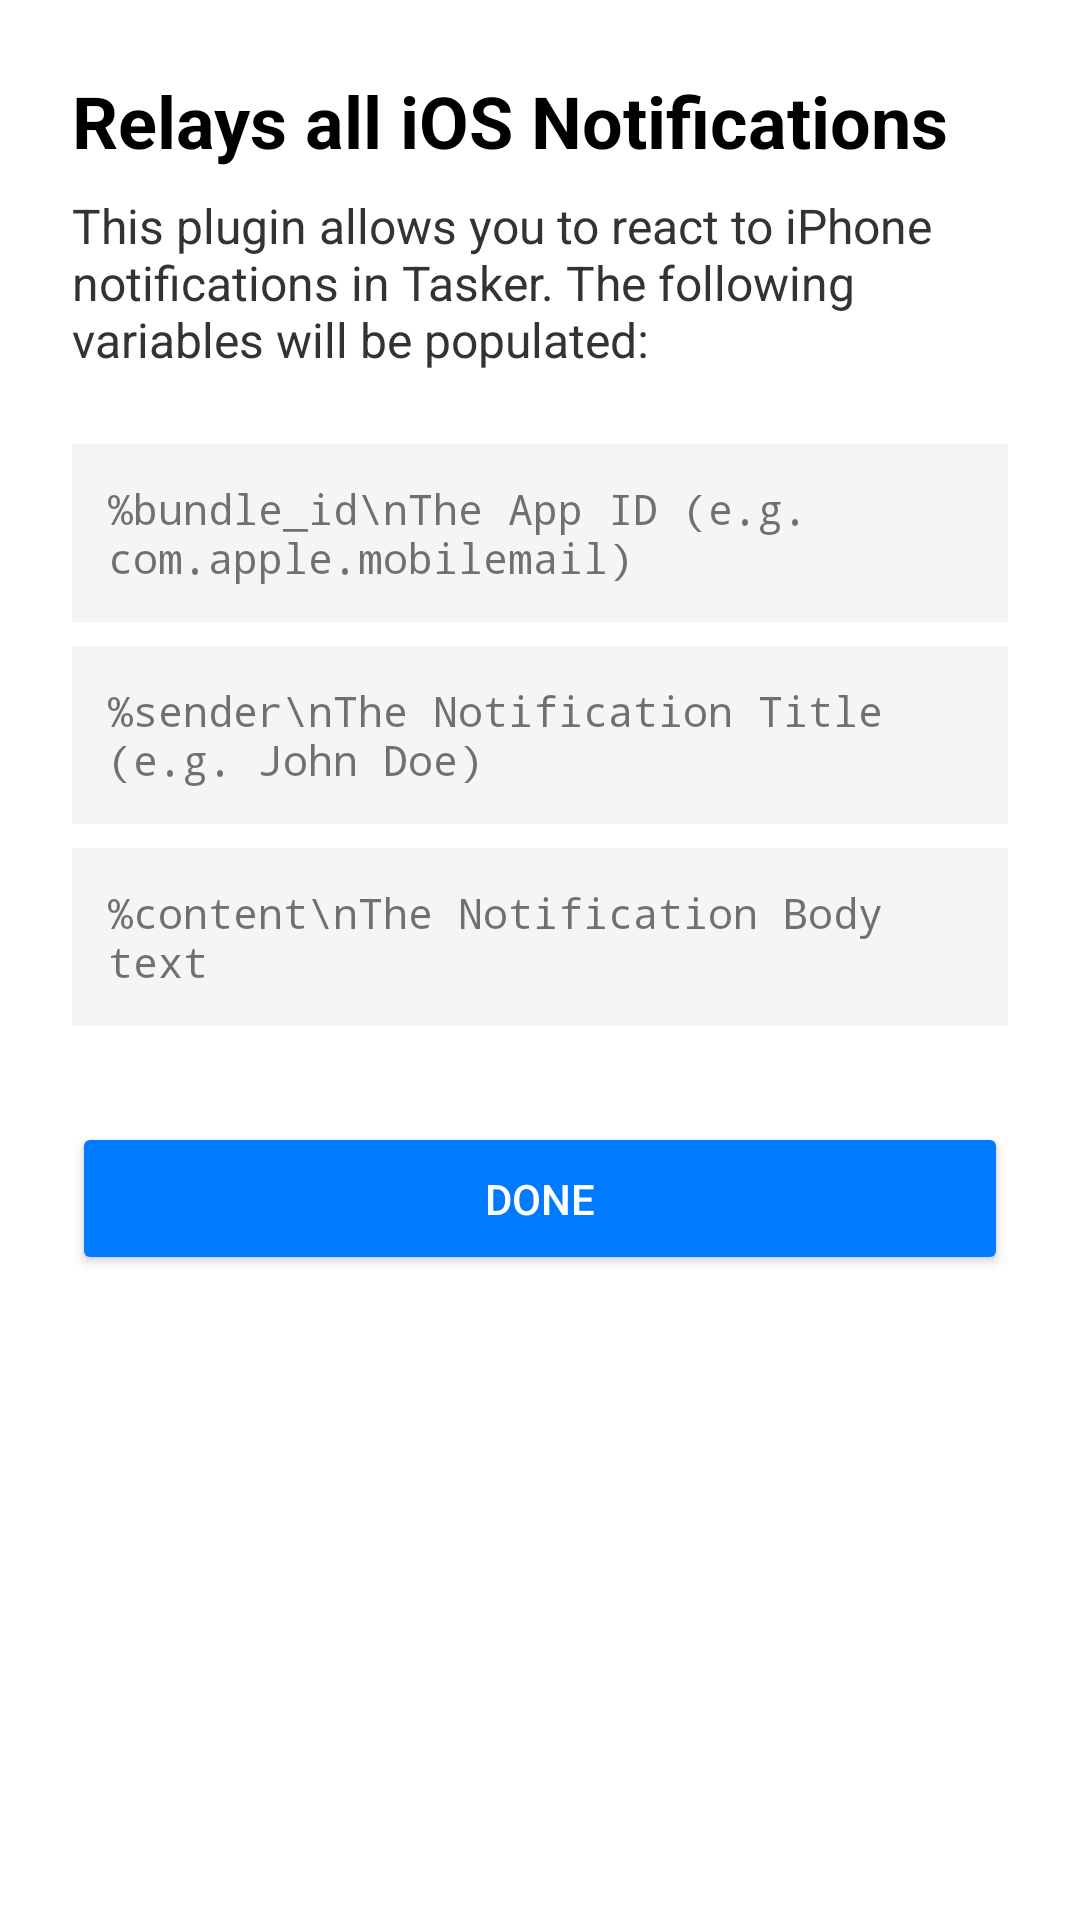

The Android layout XML behind this screen, and the referenced resources:
<!-- AndroidManifest.xml: application theme Theme.iOSNotify -->
<!-- res/layout/activity_tasker_config.xml -->
<?xml version="1.0" encoding="utf-8"?>
<LinearLayout xmlns:android="http://schemas.android.com/apk/res/android"
    android:layout_width="match_parent"
    android:layout_height="match_parent"
    android:orientation="vertical"
    android:padding="24dp"
    android:background="#FFFFFF">

    <TextView
        android:layout_width="wrap_content"
        android:layout_height="wrap_content"
        android:text="Relays all iOS Notifications"
        android:textSize="24sp"
        android:textStyle="bold"
        android:textColor="#000000"
        android:layout_marginBottom="8dp"/>

    <TextView
        android:layout_width="wrap_content"
        android:layout_height="wrap_content"
        android:text="This plugin allows you to react to iPhone notifications in Tasker. The following variables will be populated:"
        android:textSize="16sp"
        android:textColor="#333333"
        android:layout_marginBottom="24dp"/>

    <TextView
        android:layout_width="match_parent"
        android:layout_height="wrap_content"
        android:text="%bundle_id\nThe App ID (e.g. com.apple.mobilemail)"
        android:background="#F5F5F5"
        android:padding="12dp"
        android:layout_marginBottom="8dp"
        android:fontFamily="monospace"/>

    <TextView
        android:layout_width="match_parent"
        android:layout_height="wrap_content"
        android:text="%sender\nThe Notification Title (e.g. John Doe)"
        android:background="#F5F5F5"
        android:padding="12dp"
        android:layout_marginBottom="8dp"
        android:fontFamily="monospace"/>

    <TextView
        android:layout_width="match_parent"
        android:layout_height="wrap_content"
        android:text="%content\nThe Notification Body text"
        android:background="#F5F5F5"
        android:padding="12dp"
        android:layout_marginBottom="32dp"
        android:fontFamily="monospace"/>

    <Button
        android:id="@+id/save_button"
        android:layout_width="match_parent"
        android:layout_height="wrap_content"
        android:text="DONE"
        android:backgroundTint="#007AFF"
        android:textColor="#FFFFFF"
        android:padding="16dp"/>

</LinearLayout>
<!-- resources referenced by this layout -->
<resources>
  <style name="Theme.iOSNotify" parent="Theme.MaterialComponents.DayNight.NoActionBar">
          <item name="android:windowBackground">@color/black</item>
          <item name="android:statusBarColor">@color/black</item>
      </style>
  <color name="black">#000000</color>
</resources>
